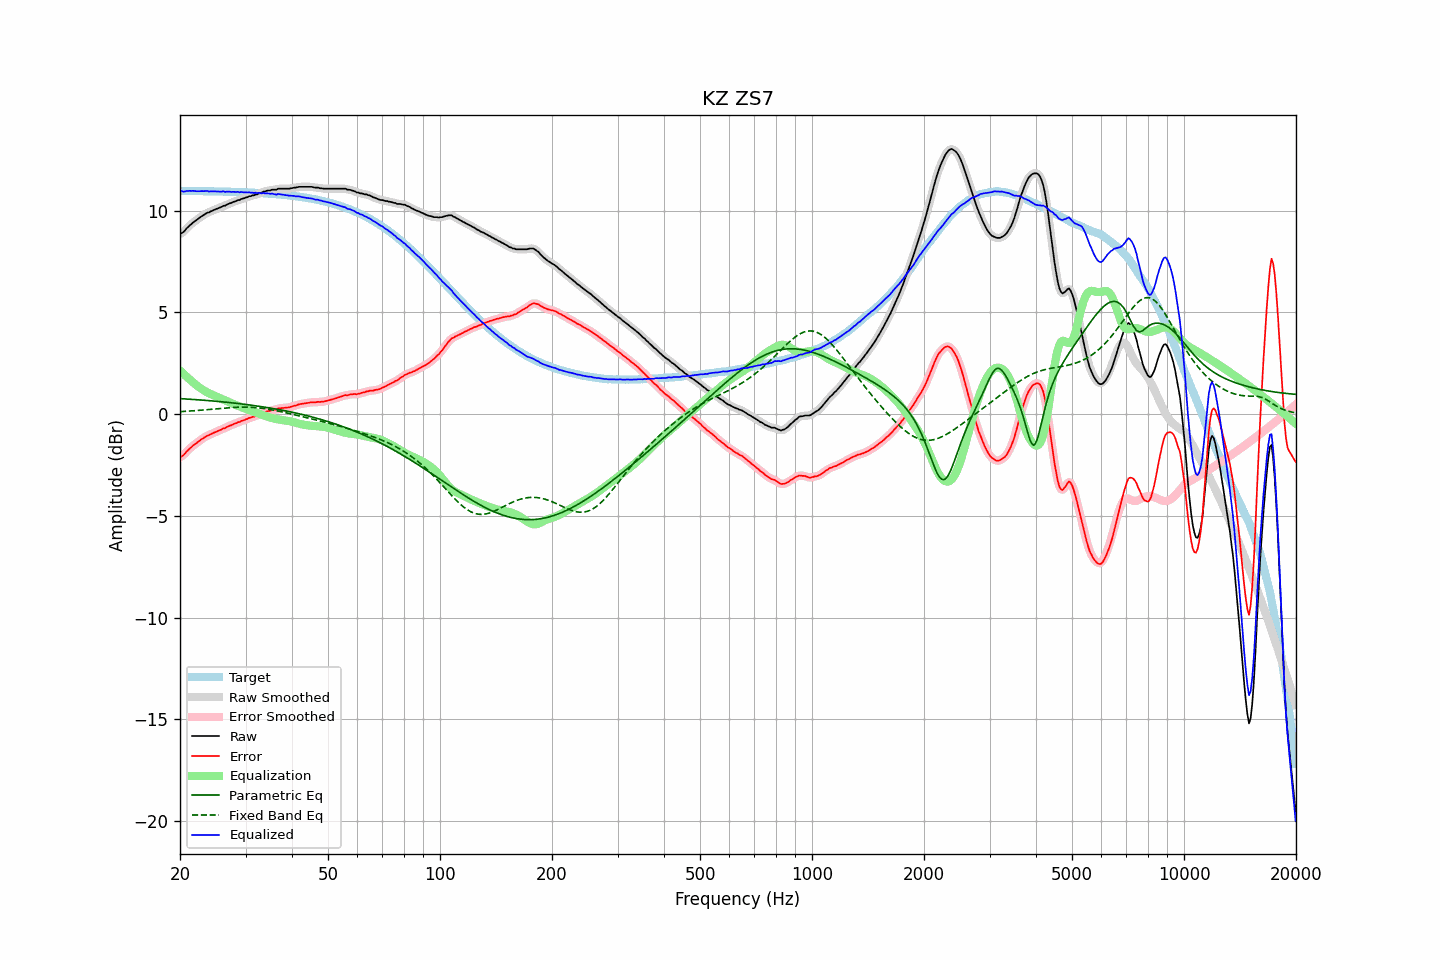

Source data for this figure (header and first rows):
frequency, raw, error, smoothed, error_smoothed, equalization, parametric_eq, fixed_band_eq, equalized_raw, equalized_smoothed, target
20.00, 8.86, -2.11, 8.85, -2.12, 2.15, 0.76, 0.12, 11.01, 11.00, 10.97
20.20, 8.89, -2.08, 8.90, -2.07, 2.07, 0.76, 0.13, 10.96, 10.97, 10.97
20.40, 8.94, -2.03, 8.96, -2.01, 1.99, 0.75, 0.13, 10.94, 10.95, 10.97
20.61, 9.02, -1.95, 9.03, -1.95, 1.92, 0.75, 0.14, 10.94, 10.94, 10.97
20.81, 9.12, -1.85, 9.11, -1.86, 1.85, 0.74, 0.14, 10.97, 10.96, 10.97
21.02, 9.19, -1.78, 9.19, -1.77, 1.78, 0.74, 0.15, 10.97, 10.97, 10.97
21.23, 9.27, -1.70, 9.27, -1.70, 1.70, 0.73, 0.15, 10.98, 10.98, 10.97
21.44, 9.33, -1.63, 9.34, -1.63, 1.64, 0.73, 0.16, 10.97, 10.98, 10.97
21.66, 9.41, -1.55, 9.41, -1.56, 1.57, 0.72, 0.16, 10.98, 10.97, 10.97
21.87, 9.47, -1.49, 9.47, -1.50, 1.50, 0.72, 0.17, 10.97, 10.97, 10.96
22.09, 9.52, -1.44, 9.53, -1.44, 1.43, 0.71, 0.17, 10.96, 10.96, 10.96
22.31, 9.58, -1.38, 9.58, -1.38, 1.37, 0.71, 0.18, 10.96, 10.96, 10.96
22.54, 9.64, -1.32, 9.64, -1.32, 1.31, 0.70, 0.19, 10.96, 10.96, 10.96
22.76, 9.70, -1.26, 9.70, -1.26, 1.26, 0.69, 0.19, 10.96, 10.96, 10.96
22.99, 9.75, -1.21, 9.75, -1.21, 1.21, 0.69, 0.20, 10.96, 10.96, 10.96
23.22, 9.80, -1.16, 9.81, -1.15, 1.16, 0.68, 0.21, 10.96, 10.97, 10.96
23.45, 9.85, -1.10, 9.85, -1.11, 1.11, 0.68, 0.21, 10.96, 10.96, 10.96
23.69, 9.90, -1.05, 9.89, -1.06, 1.07, 0.67, 0.22, 10.97, 10.96, 10.96
23.92, 9.91, -1.04, 9.93, -1.03, 1.03, 0.66, 0.23, 10.94, 10.95, 10.95
24.16, 9.96, -0.99, 9.96, -0.99, 0.99, 0.66, 0.23, 10.95, 10.95, 10.95
24.40, 9.99, -0.96, 9.99, -0.96, 0.95, 0.65, 0.24, 10.95, 10.95, 10.95
24.65, 10.03, -0.92, 10.03, -0.92, 0.92, 0.64, 0.25, 10.95, 10.95, 10.95
24.89, 10.06, -0.88, 10.06, -0.89, 0.89, 0.64, 0.26, 10.95, 10.95, 10.95
25.14, 10.09, -0.85, 10.09, -0.85, 0.85, 0.63, 0.26, 10.95, 10.94, 10.95
25.39, 10.12, -0.82, 10.12, -0.82, 0.82, 0.62, 0.27, 10.94, 10.94, 10.94
25.65, 10.15, -0.79, 10.16, -0.78, 0.78, 0.61, 0.28, 10.94, 10.94, 10.94
25.91, 10.19, -0.75, 10.19, -0.75, 0.75, 0.61, 0.28, 10.94, 10.94, 10.94
26.16, 10.24, -0.70, 10.22, -0.71, 0.71, 0.60, 0.29, 10.96, 10.94, 10.94
26.43, 10.24, -0.69, 10.26, -0.68, 0.68, 0.59, 0.30, 10.92, 10.94, 10.94
26.69, 10.29, -0.64, 10.29, -0.64, 0.64, 0.58, 0.30, 10.93, 10.94, 10.93
26.96, 10.33, -0.60, 10.32, -0.61, 0.61, 0.57, 0.31, 10.94, 10.93, 10.93
27.23, 10.36, -0.57, 10.36, -0.57, 0.57, 0.57, 0.32, 10.93, 10.93, 10.93
27.50, 10.38, -0.55, 10.39, -0.54, 0.54, 0.56, 0.32, 10.92, 10.93, 10.93
27.77, 10.42, -0.50, 10.42, -0.51, 0.51, 0.55, 0.33, 10.93, 10.92, 10.93
28.05, 10.45, -0.47, 10.45, -0.47, 0.47, 0.54, 0.33, 10.93, 10.92, 10.92
28.33, 10.47, -0.45, 10.48, -0.44, 0.44, 0.53, 0.34, 10.91, 10.92, 10.92
28.62, 10.52, -0.40, 10.51, -0.41, 0.41, 0.52, 0.34, 10.93, 10.92, 10.92
28.90, 10.52, -0.39, 10.54, -0.38, 0.38, 0.51, 0.34, 10.90, 10.92, 10.91
29.19, 10.57, -0.34, 10.56, -0.35, 0.35, 0.50, 0.34, 10.92, 10.91, 10.91
29.48, 10.59, -0.32, 10.59, -0.32, 0.32, 0.49, 0.35, 10.91, 10.91, 10.91
29.78, 10.61, -0.29, 10.62, -0.29, 0.29, 0.48, 0.35, 10.90, 10.90, 10.91
30.08, 10.65, -0.25, 10.65, -0.26, 0.26, 0.47, 0.35, 10.91, 10.90, 10.90
30.38, 10.66, -0.24, 10.67, -0.23, 0.23, 0.46, 0.34, 10.89, 10.90, 10.90
30.68, 10.71, -0.18, 10.70, -0.19, 0.20, 0.45, 0.34, 10.91, 10.90, 10.90
30.99, 10.71, -0.18, 10.72, -0.17, 0.17, 0.44, 0.34, 10.89, 10.89, 10.89
31.30, 10.75, -0.14, 10.75, -0.14, 0.15, 0.43, 0.33, 10.90, 10.89, 10.89
31.61, 10.75, -0.13, 10.76, -0.12, 0.12, 0.42, 0.33, 10.87, 10.88, 10.88
31.93, 10.80, -0.08, 10.79, -0.09, 0.09, 0.41, 0.32, 10.89, 10.88, 10.88
32.24, 10.80, -0.07, 10.81, -0.06, 0.06, 0.40, 0.32, 10.86, 10.87, 10.88
32.57, 10.85, -0.02, 10.84, -0.03, 0.03, 0.39, 0.31, 10.88, 10.87, 10.87
32.89, 10.86, -0.00, 10.87, 0.00, -0.00, 0.37, 0.30, 10.86, 10.86, 10.87
33.22, 10.89, 0.03, 10.90, 0.04, -0.04, 0.36, 0.29, 10.86, 10.86, 10.86
33.55, 10.94, 0.08, 10.93, 0.07, -0.07, 0.35, 0.28, 10.88, 10.86, 10.86
33.89, 10.94, 0.09, 10.96, 0.10, -0.10, 0.34, 0.27, 10.85, 10.86, 10.85
34.23, 10.98, 0.13, 10.97, 0.13, -0.12, 0.33, 0.25, 10.86, 10.85, 10.85
34.57, 10.99, 0.15, 10.99, 0.15, -0.15, 0.31, 0.24, 10.85, 10.84, 10.84
34.92, 10.99, 0.16, 11.01, 0.17, -0.17, 0.30, 0.23, 10.82, 10.84, 10.84
35.27, 11.03, 0.20, 11.02, 0.19, -0.19, 0.29, 0.21, 10.84, 10.83, 10.83
35.62, 11.03, 0.21, 11.03, 0.20, -0.21, 0.27, 0.20, 10.82, 10.82, 10.82
35.97, 11.03, 0.21, 11.04, 0.22, -0.23, 0.26, 0.18, 10.80, 10.81, 10.82
... 635 more rows
